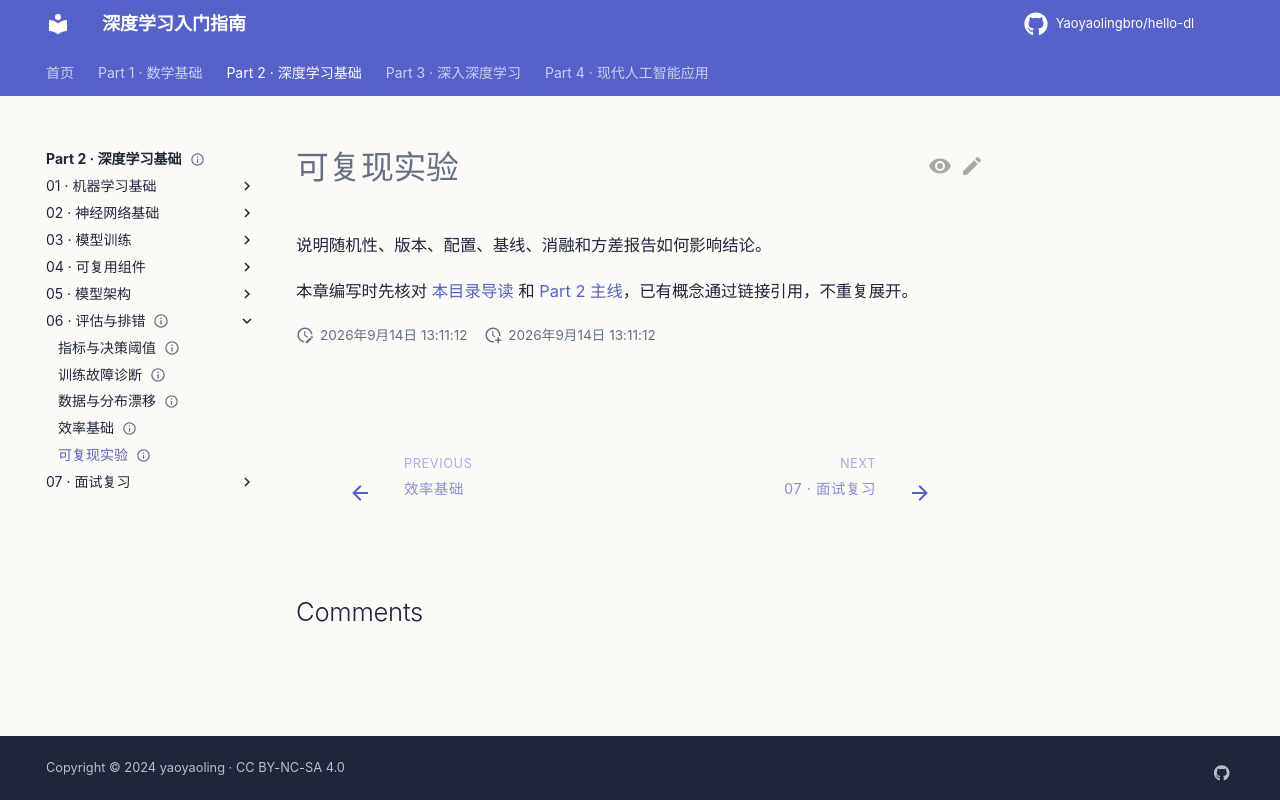

repository: Yaoyaolingbro/hello-dl · page: 02-deep-learning/06-evaluation-debugging/reproducible-experiments/index.html · generator: mkdocs

---
level: intermediate
roles:
  - core
  - research
prerequisites:
  - Mini-batch 与训练循环
  - 指标与决策阈值
estimated_time: 30min
status: planned
---

# 可复现实验

说明随机性、版本、配置、基线、消融和方差报告如何影响结论。

本章编写时先核对 [本目录导读](./index.md) 和 [Part 2 主线](../index.md)，已有概念通过链接引用，不重复展开。
